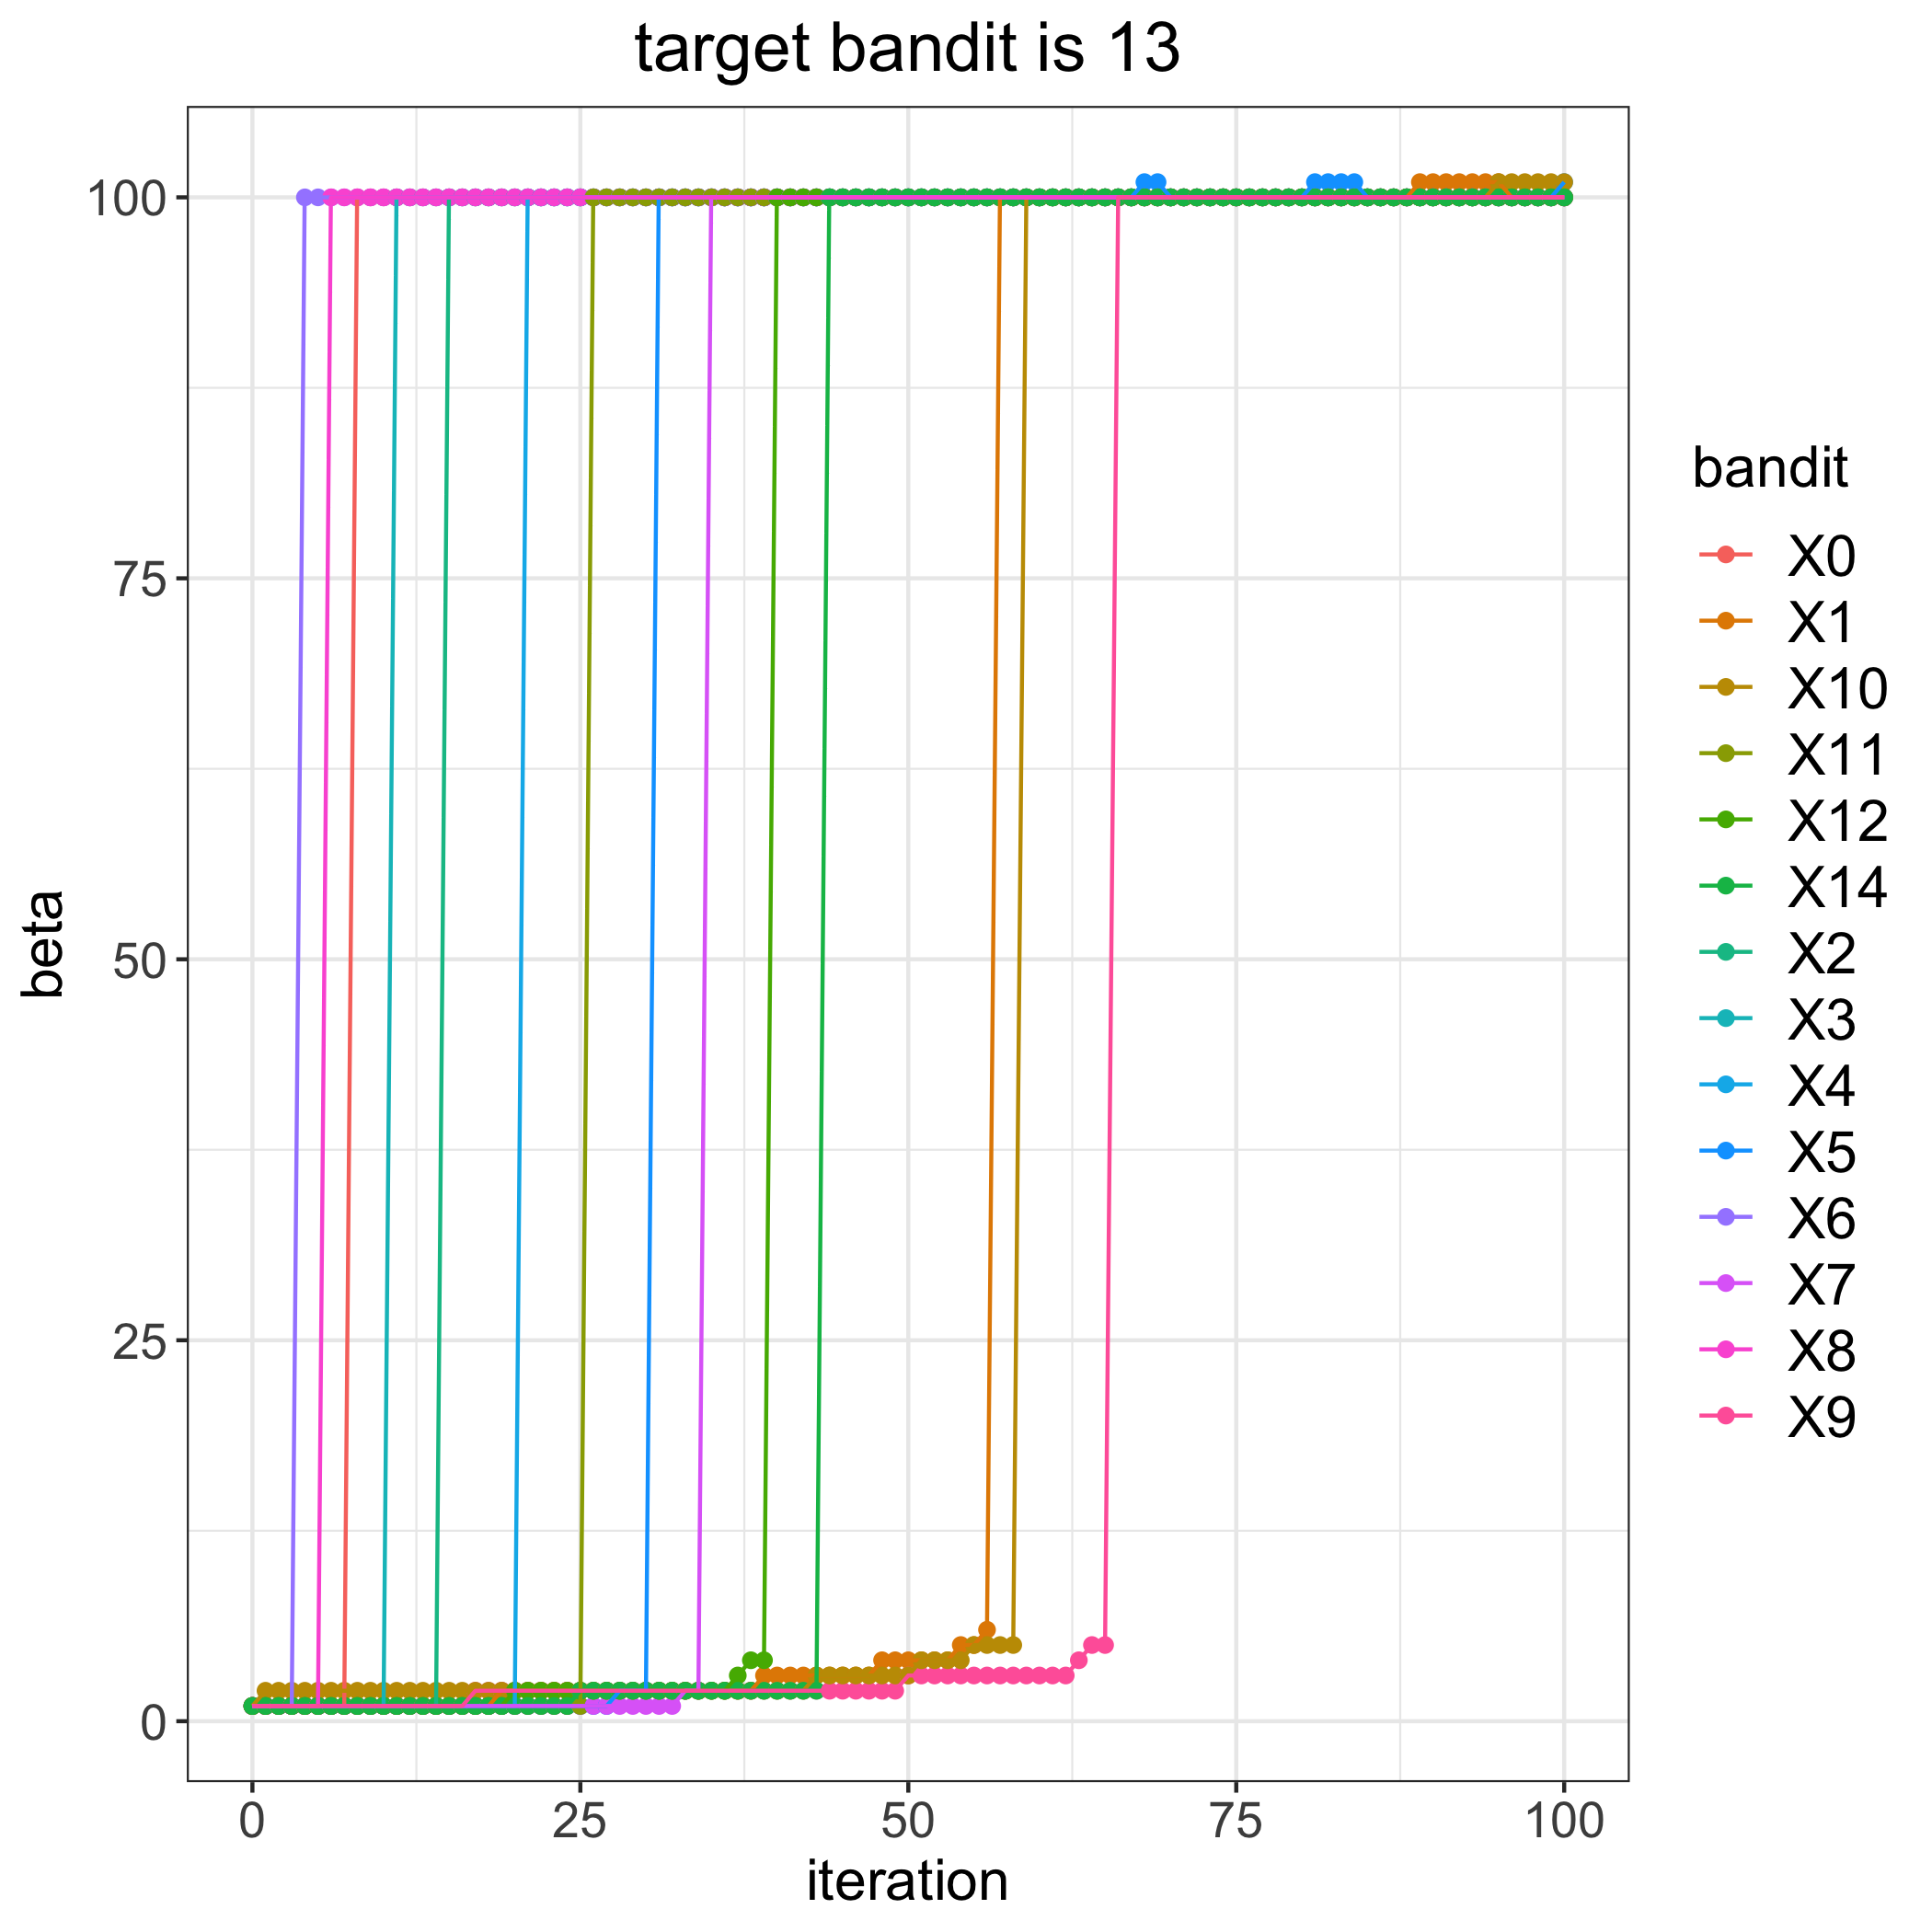

Values plotted in this chart, from the file beside it:
, 0, 1, 2, 3, 4, 5, 6, 7, 8, 9, 10, 11, 12, 14
0, 1, 1, 1, 1, 1, 1, 1, 1, 1, 1, 1, 1, 1, 1
1, 1, 1, 1, 1, 1, 1, 1, 1, 1, 1, 2, 1, 1, 1
2, 1, 1, 1, 1, 1, 1, 1, 1, 1, 1, 2, 1, 1, 1
3, 1, 1, 1, 1, 1, 1, 1, 1, 1, 1, 2, 1, 1, 1
4, 1, 1, 1, 1, 1, 1, 100, 1, 1, 1, 2, 1, 1, 1
5, 1, 1, 1, 1, 1, 1, 100, 1, 1, 1, 2, 1, 1, 1
6, 1, 1, 1, 1, 1, 1, 100, 1, 100, 1, 2, 1, 1, 1
7, 1, 1, 1, 1, 1, 1, 100, 1, 100, 1, 2, 1, 1, 1
8, 100, 1, 1, 1, 1, 1, 100, 1, 100, 1, 2, 1, 1, 1
9, 100, 1, 1, 1, 1, 1, 100, 1, 100, 1, 2, 1, 1, 1
10, 100, 1, 1, 1, 1, 1, 100, 1, 100, 1, 2, 1, 1, 1
11, 100, 1, 1, 100, 1, 1, 100, 1, 100, 1, 2, 1, 1, 1
12, 100, 1, 1, 100, 1, 1, 100, 1, 100, 1, 2, 1, 1, 1
13, 100, 1, 1, 100, 1, 1, 100, 1, 100, 1, 2, 1, 1, 1
14, 100, 1, 1, 100, 1, 1, 100, 1, 100, 1, 2, 1, 1, 1
15, 100, 1, 100, 100, 1, 1, 100, 1, 100, 1, 2, 1, 1, 1
16, 100, 1, 100, 100, 1, 1, 100, 1, 100, 1, 2, 1, 1, 1
17, 100, 1, 100, 100, 1, 1, 100, 1, 100, 2, 2, 1, 1, 1
18, 100, 1, 100, 100, 1, 1, 100, 1, 100, 2, 2, 1, 1, 1
19, 100, 2, 100, 100, 1, 1, 100, 1, 100, 2, 2, 1, 1, 1
20, 100, 2, 100, 100, 1, 1, 100, 1, 100, 2, 2, 1, 2, 1
21, 100, 2, 100, 100, 100, 1, 100, 1, 100, 2, 2, 1, 2, 1
22, 100, 2, 100, 100, 100, 1, 100, 1, 100, 2, 2, 1, 2, 1
23, 100, 2, 100, 100, 100, 1, 100, 1, 100, 2, 2, 1, 2, 1
24, 100, 2, 100, 100, 100, 1, 100, 1, 100, 2, 2, 1, 2, 1
25, 100, 2, 100, 100, 100, 1, 100, 1, 100, 2, 2, 1, 2, 2
26, 100, 2, 100, 100, 100, 1, 100, 1, 100, 2, 2, 100, 2, 2
27, 100, 2, 100, 100, 100, 1, 100, 1, 100, 2, 2, 100, 2, 2
28, 100, 2, 100, 100, 100, 2, 100, 1, 100, 2, 2, 100, 2, 2
29, 100, 2, 100, 100, 100, 2, 100, 1, 100, 2, 2, 100, 2, 2
30, 100, 2, 100, 100, 100, 2, 100, 1, 100, 2, 2, 100, 2, 2
31, 100, 2, 100, 100, 100, 100, 100, 1, 100, 2, 2, 100, 2, 2
32, 100, 2, 100, 100, 100, 100, 100, 1, 100, 2, 2, 100, 2, 2
33, 100, 2, 100, 100, 100, 100, 100, 2, 100, 2, 2, 100, 2, 2
34, 100, 2, 100, 100, 100, 100, 100, 2, 100, 2, 2, 100, 2, 2
35, 100, 2, 100, 100, 100, 100, 100, 100, 100, 2, 2, 100, 2, 2
36, 100, 2, 100, 100, 100, 100, 100, 100, 100, 2, 2, 100, 2, 2
37, 100, 2, 100, 100, 100, 100, 100, 100, 100, 2, 2, 100, 3, 2
38, 100, 2, 100, 100, 100, 100, 100, 100, 100, 2, 2, 100, 4, 2
39, 100, 3, 100, 100, 100, 100, 100, 100, 100, 2, 2, 100, 4, 2
40, 100, 3, 100, 100, 100, 100, 100, 100, 100, 2, 2, 100, 100, 2
41, 100, 3, 100, 100, 100, 100, 100, 100, 100, 2, 2, 100, 100, 2
42, 100, 3, 100, 100, 100, 100, 100, 100, 100, 2, 2, 100, 100, 2
43, 100, 3, 100, 100, 100, 100, 100, 100, 100, 2, 3, 100, 100, 2
44, 100, 3, 100, 100, 100, 100, 100, 100, 100, 2, 3, 100, 100, 100
45, 100, 3, 100, 100, 100, 100, 100, 100, 100, 2, 3, 100, 100, 100
46, 100, 3, 100, 100, 100, 100, 100, 100, 100, 2, 3, 100, 100, 100
47, 100, 3, 100, 100, 100, 100, 100, 100, 100, 2, 3, 100, 100, 100
48, 100, 4, 100, 100, 100, 100, 100, 100, 100, 2, 3, 100, 100, 100
49, 100, 4, 100, 100, 100, 100, 100, 100, 100, 2, 3, 100, 100, 100
50, 100, 4, 100, 100, 100, 100, 100, 100, 100, 3, 3, 100, 100, 100
51, 100, 4, 100, 100, 100, 100, 100, 100, 100, 3, 4, 100, 100, 100
52, 100, 4, 100, 100, 100, 100, 100, 100, 100, 3, 4, 100, 100, 100
53, 100, 4, 100, 100, 100, 100, 100, 100, 100, 3, 4, 100, 100, 100
54, 100, 5, 100, 100, 100, 100, 100, 100, 100, 3, 4, 100, 100, 100
55, 100, 5, 100, 100, 100, 100, 100, 100, 100, 3, 5, 100, 100, 100
56, 100, 6, 100, 100, 100, 100, 100, 100, 100, 3, 5, 100, 100, 100
57, 100, 100, 100, 100, 100, 100, 100, 100, 100, 3, 5, 100, 100, 100
58, 100, 100, 100, 100, 100, 100, 100, 100, 100, 3, 5, 100, 100, 100
59, 100, 100, 100, 100, 100, 100, 100, 100, 100, 3, 100, 100, 100, 100
... 41 more rows
